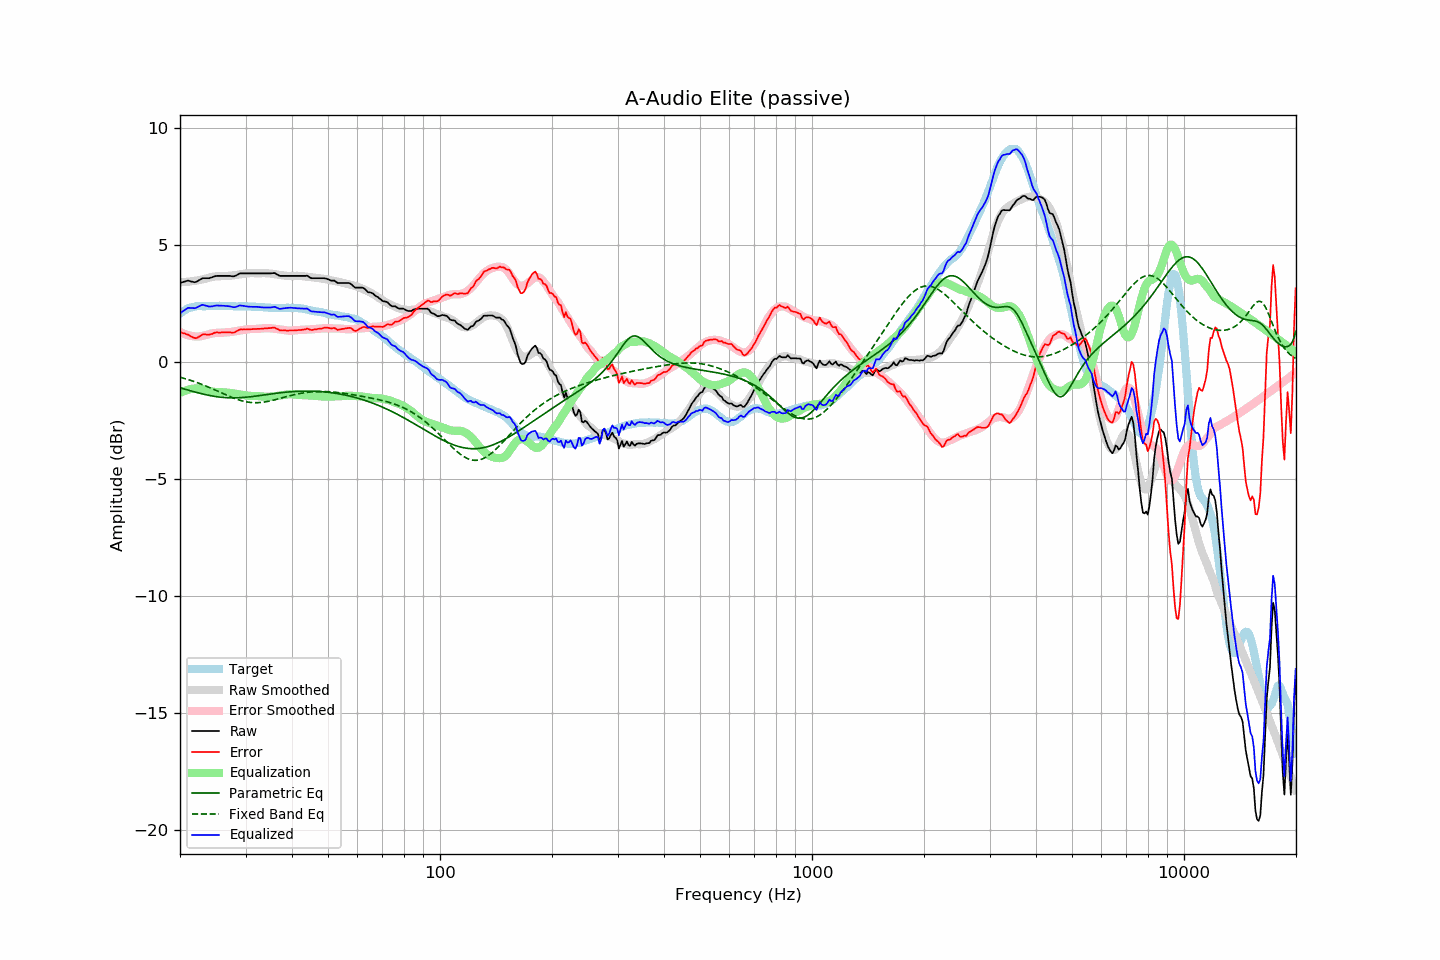

Values plotted in this chart, from the file beside it:
frequency, raw, error, smoothed, error_smoothed, equalization, parametric_eq, fixed_band_eq, equalized_raw, equalized_smoothed, target
20.00, 3.40, 1.31, 3.43, 1.31, -1.31, -1.08, -0.63, 2.09, 2.12, 2.09
20.20, 3.42, 1.28, 3.43, 1.27, -1.27, -1.10, -0.65, 2.15, 2.16, 2.14
20.40, 3.44, 1.25, 3.43, 1.24, -1.24, -1.12, -0.67, 2.20, 2.19, 2.19
20.61, 3.46, 1.24, 3.44, 1.21, -1.21, -1.14, -0.69, 2.25, 2.23, 2.22
20.81, 3.48, 1.21, 3.45, 1.19, -1.19, -1.16, -0.71, 2.29, 2.26, 2.27
21.02, 3.50, 1.19, 3.45, 1.17, -1.17, -1.18, -0.73, 2.33, 2.29, 2.31
21.23, 3.48, 1.15, 3.46, 1.15, -1.15, -1.20, -0.75, 2.33, 2.31, 2.33
21.44, 3.46, 1.11, 3.47, 1.13, -1.13, -1.22, -0.77, 2.33, 2.34, 2.35
21.66, 3.45, 1.08, 3.48, 1.12, -1.12, -1.24, -0.80, 2.33, 2.36, 2.37
21.87, 3.43, 1.05, 3.49, 1.11, -1.11, -1.26, -0.82, 2.32, 2.37, 2.38
22.09, 3.44, 1.04, 3.50, 1.11, -1.11, -1.28, -0.84, 2.33, 2.39, 2.40
22.31, 3.48, 1.07, 3.51, 1.11, -1.11, -1.30, -0.87, 2.37, 2.40, 2.41
22.54, 3.52, 1.11, 3.52, 1.11, -1.11, -1.31, -0.89, 2.41, 2.41, 2.41
22.76, 3.56, 1.15, 3.53, 1.12, -1.12, -1.33, -0.92, 2.44, 2.41, 2.41
22.99, 3.60, 1.20, 3.55, 1.13, -1.13, -1.35, -0.95, 2.46, 2.41, 2.40
23.22, 3.60, 1.20, 3.57, 1.15, -1.15, -1.36, -0.98, 2.45, 2.41, 2.40
23.45, 3.60, 1.20, 3.58, 1.17, -1.17, -1.38, -1.00, 2.43, 2.42, 2.40
23.69, 3.60, 1.19, 3.61, 1.19, -1.19, -1.39, -1.03, 2.41, 2.42, 2.41
23.92, 3.60, 1.19, 3.62, 1.21, -1.21, -1.41, -1.06, 2.39, 2.42, 2.41
24.16, 3.62, 1.21, 3.64, 1.23, -1.23, -1.42, -1.09, 2.39, 2.42, 2.41
24.40, 3.64, 1.22, 3.66, 1.24, -1.24, -1.43, -1.12, 2.40, 2.41, 2.42
24.65, 3.67, 1.26, 3.67, 1.25, -1.25, -1.44, -1.15, 2.42, 2.41, 2.41
24.89, 3.69, 1.28, 3.68, 1.26, -1.26, -1.46, -1.18, 2.43, 2.41, 2.41
25.14, 3.70, 1.29, 3.68, 1.27, -1.27, -1.47, -1.21, 2.43, 2.42, 2.41
25.39, 3.70, 1.28, 3.68, 1.27, -1.27, -1.47, -1.24, 2.43, 2.42, 2.42
25.65, 3.70, 1.28, 3.69, 1.27, -1.27, -1.48, -1.27, 2.43, 2.42, 2.42
25.91, 3.70, 1.29, 3.69, 1.27, -1.27, -1.49, -1.31, 2.43, 2.42, 2.41
26.16, 3.70, 1.29, 3.69, 1.28, -1.28, -1.50, -1.34, 2.42, 2.42, 2.41
26.43, 3.70, 1.29, 3.69, 1.28, -1.28, -1.50, -1.37, 2.42, 2.41, 2.41
26.69, 3.70, 1.29, 3.70, 1.29, -1.29, -1.51, -1.40, 2.41, 2.41, 2.41
26.96, 3.70, 1.29, 3.70, 1.29, -1.29, -1.51, -1.43, 2.41, 2.41, 2.41
27.23, 3.70, 1.29, 3.71, 1.30, -1.30, -1.51, -1.46, 2.40, 2.41, 2.41
27.50, 3.69, 1.28, 3.71, 1.31, -1.31, -1.51, -1.48, 2.38, 2.41, 2.41
27.77, 3.68, 1.28, 3.72, 1.32, -1.32, -1.51, -1.51, 2.36, 2.40, 2.40
28.05, 3.69, 1.29, 3.73, 1.33, -1.33, -1.51, -1.54, 2.36, 2.40, 2.40
28.33, 3.72, 1.33, 3.74, 1.34, -1.34, -1.51, -1.56, 2.38, 2.40, 2.39
28.62, 3.76, 1.37, 3.75, 1.35, -1.35, -1.51, -1.59, 2.41, 2.40, 2.39
28.90, 3.80, 1.40, 3.76, 1.36, -1.36, -1.51, -1.61, 2.44, 2.40, 2.40
29.19, 3.81, 1.42, 3.77, 1.38, -1.38, -1.50, -1.63, 2.43, 2.40, 2.39
29.48, 3.81, 1.41, 3.78, 1.39, -1.39, -1.50, -1.65, 2.42, 2.40, 2.40
29.78, 3.81, 1.42, 3.79, 1.40, -1.40, -1.49, -1.67, 2.41, 2.39, 2.39
30.08, 3.81, 1.41, 3.80, 1.41, -1.41, -1.49, -1.68, 2.40, 2.39, 2.40
30.38, 3.81, 1.42, 3.81, 1.42, -1.42, -1.48, -1.69, 2.39, 2.39, 2.39
30.68, 3.81, 1.42, 3.82, 1.43, -1.43, -1.47, -1.70, 2.38, 2.39, 2.39
30.99, 3.81, 1.42, 3.82, 1.43, -1.43, -1.46, -1.71, 2.38, 2.39, 2.39
31.30, 3.81, 1.43, 3.82, 1.43, -1.43, -1.46, -1.72, 2.38, 2.39, 2.38
31.61, 3.81, 1.43, 3.82, 1.43, -1.43, -1.45, -1.72, 2.38, 2.38, 2.38
31.93, 3.81, 1.43, 3.81, 1.43, -1.43, -1.44, -1.72, 2.38, 2.38, 2.38
32.24, 3.81, 1.44, 3.81, 1.43, -1.43, -1.43, -1.72, 2.38, 2.38, 2.37
32.57, 3.81, 1.44, 3.81, 1.44, -1.44, -1.42, -1.72, 2.37, 2.37, 2.37
32.89, 3.81, 1.44, 3.81, 1.45, -1.45, -1.41, -1.71, 2.36, 2.37, 2.37
33.22, 3.81, 1.45, 3.82, 1.45, -1.45, -1.40, -1.70, 2.36, 2.36, 2.36
33.55, 3.81, 1.45, 3.82, 1.46, -1.46, -1.39, -1.70, 2.35, 2.36, 2.36
33.89, 3.81, 1.46, 3.82, 1.46, -1.46, -1.38, -1.69, 2.35, 2.35, 2.35
34.23, 3.81, 1.46, 3.81, 1.46, -1.46, -1.37, -1.67, 2.35, 2.35, 2.35
34.57, 3.81, 1.47, 3.81, 1.46, -1.46, -1.36, -1.66, 2.35, 2.35, 2.34
34.92, 3.81, 1.47, 3.80, 1.46, -1.46, -1.35, -1.64, 2.35, 2.34, 2.34
35.27, 3.81, 1.48, 3.79, 1.46, -1.46, -1.34, -1.63, 2.35, 2.34, 2.33
35.62, 3.82, 1.49, 3.78, 1.45, -1.45, -1.33, -1.61, 2.37, 2.33, 2.33
35.97, 3.82, 1.49, 3.77, 1.44, -1.44, -1.33, -1.59, 2.38, 2.33, 2.33
... 635 more rows
